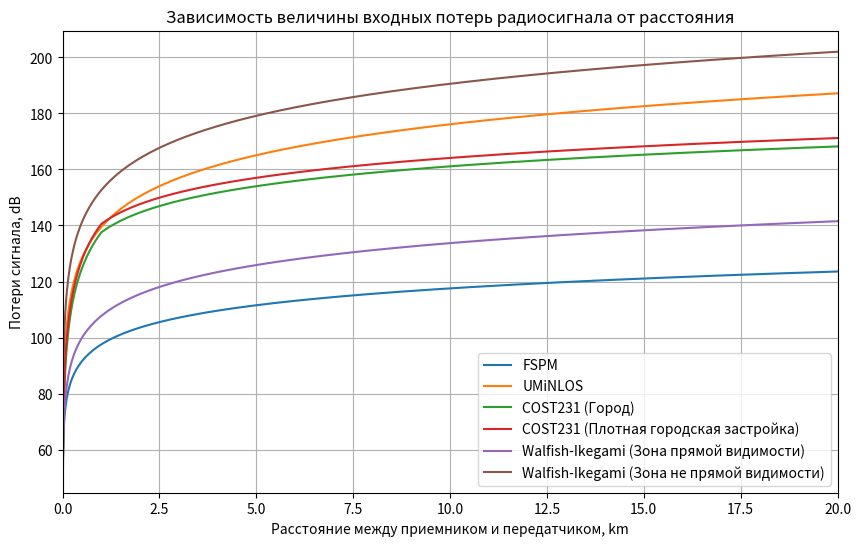

Generate this figure with matplotlib:
import numpy as np
import matplotlib.pyplot as plt

d_km = np.linspace(0.01, 20, 1000)
d_m = d_km * 1000
f_GHz = 1.8
f_MHz = f_GHz * 1000
f = f_GHz * 1e9
hBS = 30
hms = 1
w = 25
b = 35

def FSPM(d, f):
    return 20 * np.log10((4 * np.pi * d * f) / 3e8)

def UMiNLOS(d, f):
    return 26 * np.log10(f) + 22.7 + 36.7 * np.log10(d)

def COST231_urban(f, hBS, hms, d):
    A = 46.3
    B = 33.9
    a = 3.2 * (np.log10(11.75 * hms))**2 - 4.97
    s = np.where(d >= 1, 44.9 - 6.55 * np.log10(f), (47.88 + 13.9 * np.log10(f) - 13.9 * np.log10(hBS)) * (1 / np.log10(50)))
    Lclutter = 0
    return A + B * np.log10(f) - 13.82 * np.log10(hBS) - a + s * np.log10(d) + Lclutter

def COST231_DenseUrban(f, hBS, hms, d):
    A = 46.3
    B = 33.9
    a = 3.2 * (np.log10(11.75 * hms))**2 - 4.97
    s = np.where(d >= 1, 44.9 - 6.55 * np.log10(f), (47.88 + 13.9 * np.log10(f) - 13.9 * np.log10(hBS)) * (1 / np.log10(50)))    
    Lclutter = 3
    return A + B * np.log10(f) - 13.82 * np.log10(hBS) - a + s * np.log10(d) + Lclutter

class WalfishIkegami:
    def __init__(self, f, hBS, hms, w, b):
        self.f = f
        self.hBS = hBS
        self.hms = hms
        self.w = w
        self.b = b
        
    def Llos(self, d):
        return 42.6 + 20 * np.log10(self.f) + 26 * np.log10(d)
    
    def Lnlos(self, d):
        L0 = 32.44 + 20 * np.log10(self.f) + 20 * np.log10(d)
        L1 = self.L1_calc(d)
        L2 = self.L2_calc()
        
        if L1 + L2 > 0:
            return L0 + L1 + L2
        else:
            return L0
    
    def L1_calc(self, d):
        delta_h = self.hBS - self.hms
        
        if self.hBS > delta_h:
            L11 = -18 * np.log10(1 + self.hBS - delta_h)
        else:
            L11 = 0
        
        if self.hBS > delta_h:
            ka = 54  
        elif self.hBS <= delta_h and d > 0.5:
            54 - 0.8 * (self.hBS - delta_h)
        else:
            54 - 0.8 * (self.hBS - delta_h) * (d / 0.5)
            
        if self.hBS > delta_h:
            kd = 18
        else:
            kd = 18 - 15 * (self.hBS - delta_h) / delta_h
            
        kf = -4 + 0.7 * (self.f / 925 - 1)
        
        L1 = L11 + ka + kd * np.log10(d) + kf * np.log10(self.f) - 9 * np.log10(self.b)
        return L1
    
    def L2_calc(self):
        delta_h = self.hBS - self.hms
        phi = 30
        
        if 0 <= phi < 35:
            return -16.9 - 10 * np.log10(self.w) + 10 * np.log10(self.f) + 20 * np.log10(delta_h - self.hms) - 10 + 0.354 * phi
        elif 35 <= phi < 55:
            return -16.9 - 10 * np.log10(self.w) + 10 * np.log10(self.f) + 20 * np.log10(delta_h - self.hms) + 2.5 + 0.075 * phi
        else:
            return -16.9 - 10 * np.log10(self.w) + 10 * np.log10(self.f) + 20 * np.log10(delta_h - self.hms) + 4 - 0.114 * phi

    def lossesLlos(self, d):
        return self.Llos(d)
    
    def lossesLnlos(self, d):
        return self.Lnlos(d)

walfishIkegami = WalfishIkegami(f_MHz, hBS, hms, w, b)
PL_FSPM = FSPM(d_m, f)
PL_UMiNLOS = UMiNLOS(d_m, f_GHz)
PL_COST231_urban = COST231_urban(f_MHz, hBS, hms, d_km)
PL_COST231_DenseUrban = COST231_DenseUrban(f_MHz, hBS, hms, d_km)
PL_WalfishIkegami_Llos = [walfishIkegami.lossesLlos(d) for d in d_km]
PL_WalfishIkegami_Lnlos = [walfishIkegami.lossesLnlos(d) for d in d_km]

plt.figure(figsize=(10, 6))
plt.plot(d_km, PL_FSPM, label='FSPM')
plt.plot(d_km, PL_UMiNLOS, label='UMiNLOS')
plt.plot(d_km, PL_COST231_urban, label='COST231 (Город)')
plt.plot(d_km, PL_COST231_DenseUrban, label='COST231 (Плотная городская застройка)')
plt.plot(d_km, PL_WalfishIkegami_Llos, label='Walfish-Ikegami (Зона прямой видимости)')
plt.plot(d_km, PL_WalfishIkegami_Lnlos, label='Walfish-Ikegami (Зона не прямой видимости)')


plt.title("Зависимость величины входных потерь радиосигнала от расстояния")
plt.xlabel('Расстояние между приемником и передатчиком, km')
plt.ylabel('Потери сигнала, dB')
plt.grid(True)
plt.legend()
plt.xlim(0, 20)
